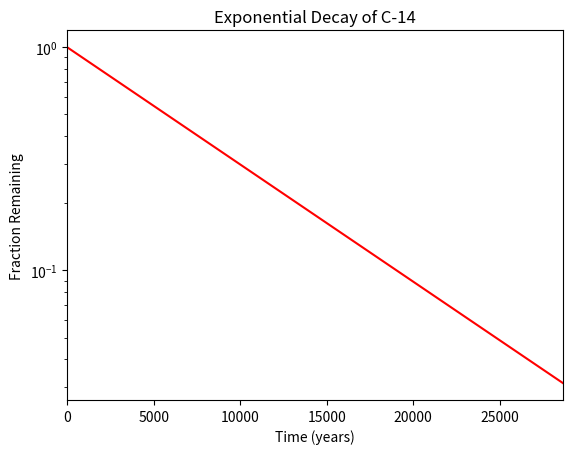

Python code for this plot:
import numpy as np
import matplotlib.pyplot as plt

# Generating the data
x = np.arange(0, 28651, 5730)
r = np.log(0.5)
t = 5730
y = np.exp((r / t) * x)

# Creating the plot
plt.plot(x, y, color='red')  # Solid red line
plt.yscale('log')

# Setting the title and labels
plt.title("Exponential Decay of C-14")
plt.xlabel('Time (years)')
plt.ylabel('Fraction Remaining')

# Setting x-axis limits
plt.xlim(0, 28650)

# Showing the plot
plt.show()
